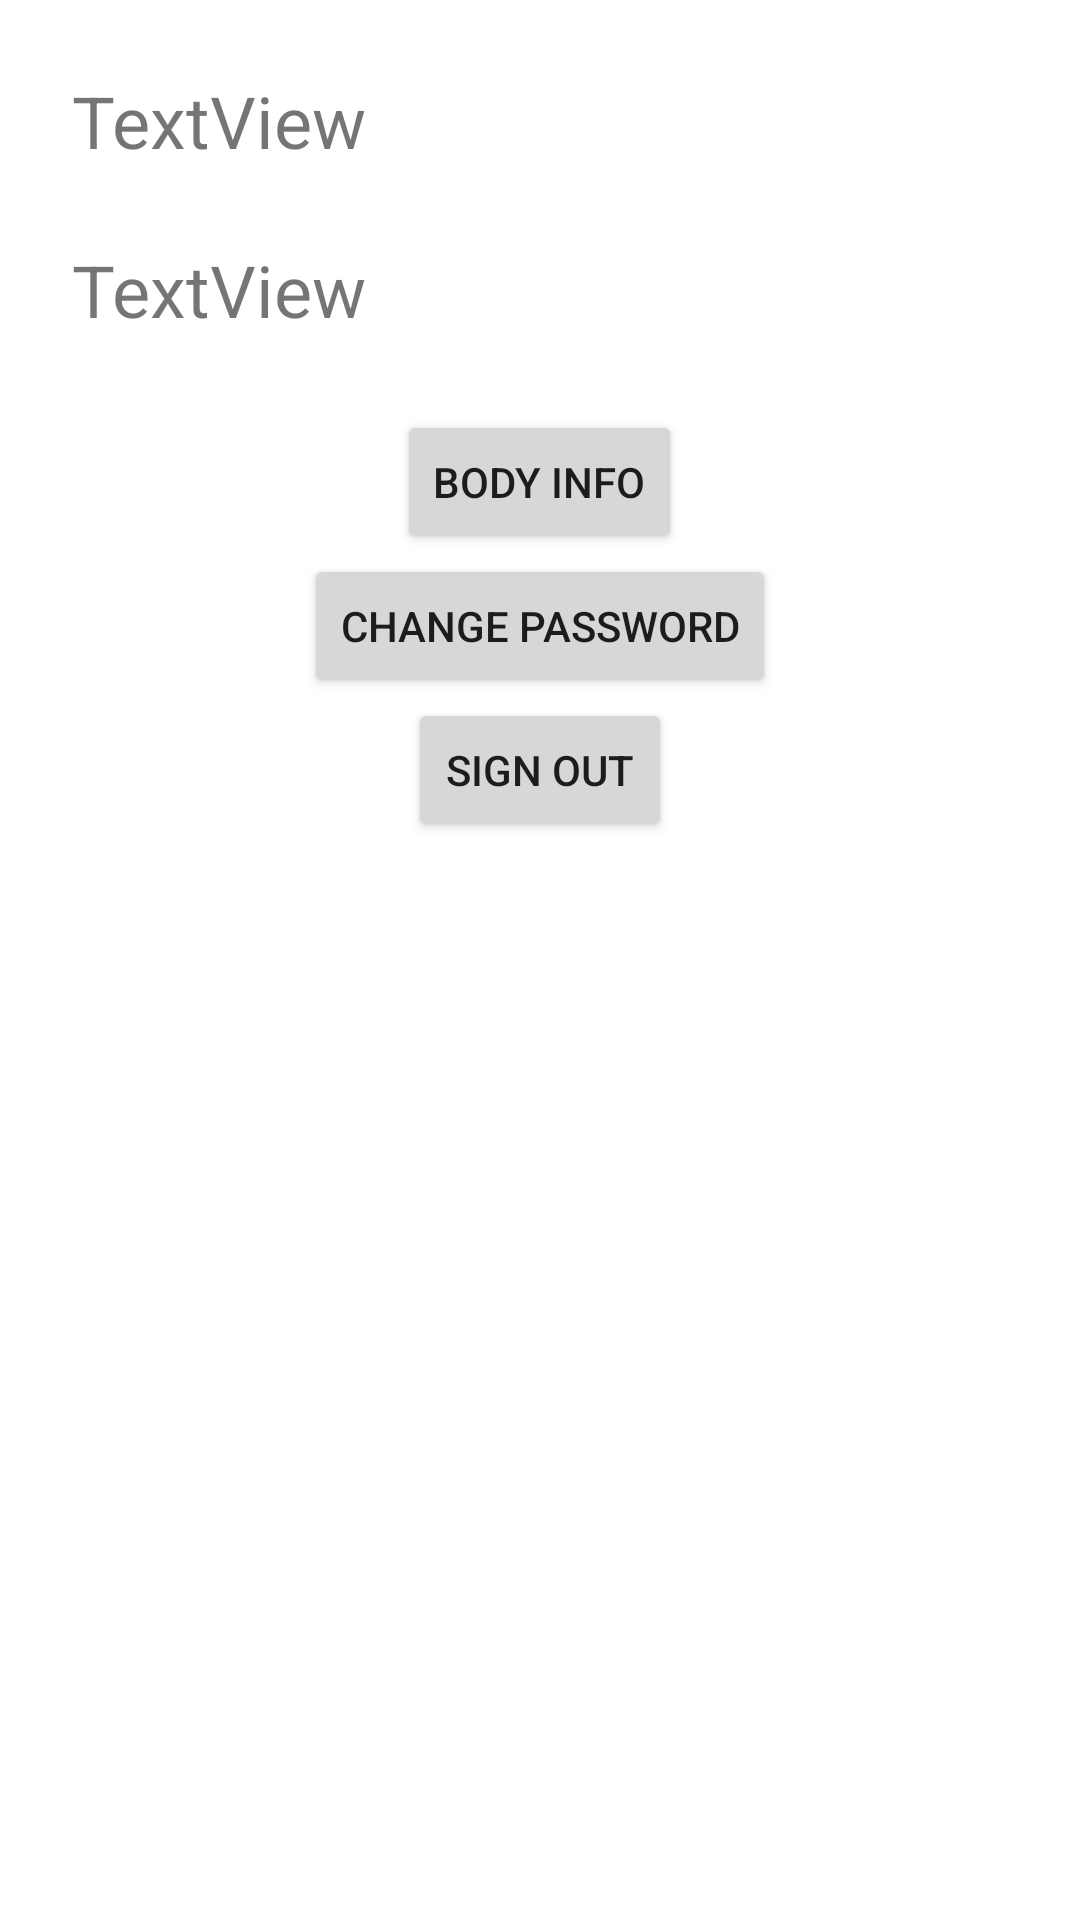

Here is an Android app screen rendered from its layout file. Give the layout XML and the strings, colors and styles it references.
<!-- AndroidManifest.xml: application theme Theme.MonthsToDays -->
<!-- res/layout/activity_setting.xml -->
<?xml version="1.0" encoding="utf-8"?>
<LinearLayout xmlns:android="http://schemas.android.com/apk/res/android"
    xmlns:app="http://schemas.android.com/apk/res-auto"
    xmlns:tools="http://schemas.android.com/tools"
    android:layout_width="match_parent"
    android:layout_height="wrap_content"
    android:layout_gravity="center"
    android:orientation="vertical"
    tools:context=".SettingActivity">

    <TextView
        android:id="@+id/displayName_label"
        android:layout_width="wrap_content"
        android:layout_height="wrap_content"
        android:layout_marginStart="24dp"
        android:layout_marginTop="24dp"
        android:textSize="24sp"
        android:text="TextView" />

    <TextView
        android:id="@+id/email_label"
        android:layout_width="wrap_content"
        android:layout_height="wrap_content"
        android:layout_marginStart="24dp"
        android:layout_marginTop="24dp"
        android:textSize="24sp"
        android:text="TextView" />

    <Button
        android:id="@+id/body_info_button"
        android:layout_width="wrap_content"
        android:layout_height="wrap_content"
        android:layout_marginTop="24dp"
        android:layout_gravity="center"
        android:text="@string/body_info_button" />

    <Button
        android:id="@+id/change_password_button"
        android:layout_width="wrap_content"
        android:layout_height="wrap_content"
        android:layout_gravity="center"
        android:text="@string/change_password_button" />

    <Button
        android:id="@+id/sign_out_button"
        android:layout_width="wrap_content"
        android:layout_height="wrap_content"
        android:layout_marginBottom="24dp"
        android:layout_gravity="center"
        android:text="@string/sign_out_button" />
</LinearLayout>
<!-- resources referenced by this layout -->
<resources>
  <string name="body_info_button">Body Info</string>
  <string name="change_password_button">Change Password</string>
  <string name="sign_out_button">Sign Out</string>
  <style name="Theme.MonthsToDays" parent="Theme.MaterialComponents.DayNight.DarkActionBar">
          
          <item name="colorPrimary">@color/purple_500</item>
          <item name="colorPrimaryVariant">@color/purple_700</item>
          <item name="colorOnPrimary">@color/white</item>
          
          <item name="colorSecondary">@color/teal_200</item>
          <item name="colorSecondaryVariant">@color/teal_700</item>
          <item name="colorOnSecondary">@color/black</item>
          
          <item name="android:statusBarColor" tools:targetApi="l">?attr/colorPrimaryVariant</item>
          
  
      </style>
  <!-- not gathered from this repository: default colours our renderer supplied (Android Studio template values) -->
  <color name="purple_500">#FF6200EE</color>
  <color name="purple_700">#FF3700B3</color>
  <color name="teal_200">#FF03DAC5</color>
  <color name="teal_700">#FF018786</color>
  <color name="black">#FF000000</color>
  <color name="white">#FFFFFFFF</color>
</resources>
